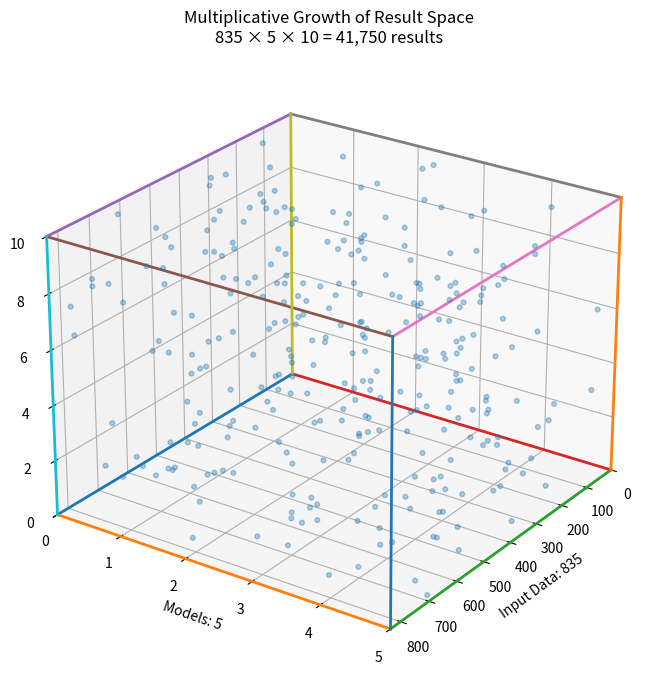

Recreate this plot in Python.
import matplotlib.pyplot as plt
import numpy as np


def plot_result_space(x_datapoints, y_models, z_experiments):
    """
    Plot a 3D conceptual figure showing multiplicative result-space growth.

    Parameters
    ----------
    x_datapoints : int
        Number of input datapoints.
    y_models : int
        Number of models.
    z_experiments : int
        Number of experiments or comparison models.

    Example
    -------
    plot_result_space(500, 10, 10)
    """

    total_results = x_datapoints * y_models * z_experiments

    fig = plt.figure(figsize=(9, 7))
    ax = fig.add_subplot(111, projection="3d")

    # Create a transparent cuboid representing the full result space
    x = [0, x_datapoints]
    y = [0, y_models]
    z = [0, z_experiments]

    vertices = np.array([
        [x[0], y[0], z[0]],
        [x[1], y[0], z[0]],
        [x[1], y[1], z[0]],
        [x[0], y[1], z[0]],
        [x[0], y[0], z[1]],
        [x[1], y[0], z[1]],
        [x[1], y[1], z[1]],
        [x[0], y[1], z[1]],
    ])

    edges = [
        (0, 1), (1, 2), (2, 3), (3, 0),
        (4, 5), (5, 6), (6, 7), (7, 4),
        (0, 4), (1, 5), (2, 6), (3, 7)
    ]

    for start, end in edges:
        ax.plot(
            [vertices[start, 0], vertices[end, 0]],
            [vertices[start, 1], vertices[end, 1]],
            [vertices[start, 2], vertices[end, 2]],
            linewidth=2
        )

    # Add a few scattered points to suggest combinations inside the result space
    rng = np.random.default_rng(42)

    n_points = min(300, total_results)

    sample_x = rng.uniform(0, x_datapoints, n_points)
    sample_y = rng.uniform(0, y_models, n_points)
    sample_z = rng.uniform(0, z_experiments, n_points)

    ax.scatter(sample_x, sample_y, sample_z, alpha=0.35, s=12)

    # Labels
    ax.set_xlabel(f"Input Data: {x_datapoints}")
    ax.set_ylabel(f"Models: {y_models}")
    ax.set_zlabel(f"Prompts: {z_experiments}")

    ax.set_title(
        f"Multiplicative Growth of Result Space\n"
        f"{x_datapoints} × {y_models} × {z_experiments} = {total_results:,} results"
    )

    # Set axis limits
    ax.set_xlim(0, x_datapoints)
    ax.set_ylim(0, y_models)
    ax.set_zlim(0, z_experiments)

    # Make the perspective easier to read
    ax.view_init(elev=25, azim=35)

    plt.tight_layout()
    plt.show()


# Example use
plot_result_space(
    x_datapoints=835,
    y_models=5,
    z_experiments=10
)
